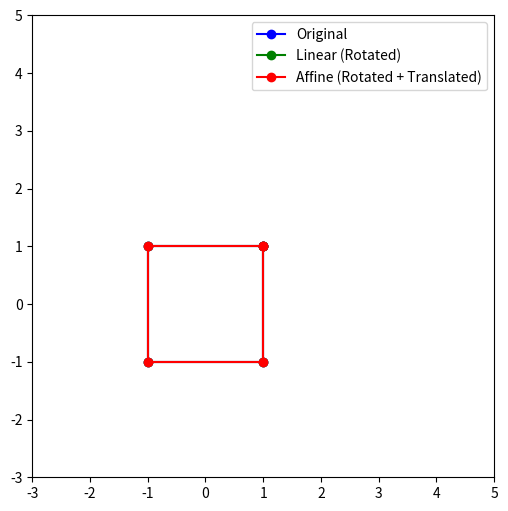

Source code (Python):
import numpy as np
import matplotlib.pyplot as plt
import matplotlib.animation as animation

# Define the rotation matrix (90-degree counterclockwise)
theta = np.pi / 4  # 45 degrees
A = np.array([[np.cos(theta), -np.sin(theta)],
              [np.sin(theta),  np.cos(theta)]])

# Define translation vector
translation = np.array([3, 2])

# Create a set of points forming a square
square = np.array([[1, 1], [-1, 1], [-1, -1], [1, -1], [1, 1]])  # Close the square

# Apply linear transformation (rotation)
linear_transformed = np.dot(square, A.T)

# Apply affine transformation (rotation + translation)
affine_transformed = linear_transformed + translation

# Setup the plot
fig, ax = plt.subplots(figsize=(6, 6))
ax.set_xlim(-3, 5)
ax.set_ylim(-3, 5)
ax.set_aspect('equal')

# Plot the original square
original_line, = ax.plot([], [], 'bo-', label="Original")
linear_line, = ax.plot([], [], 'go-', label="Linear (Rotated)")
affine_line, = ax.plot([], [], 'ro-', label="Affine (Rotated + Translated)")

ax.legend()

# Animation function
def update(frame):
    t = frame / 20  # Interpolation factor (0 to 1)
    
    # Interpolate between original and transformed positions
    linear_step = (1 - t) * square + t * linear_transformed
    affine_step = (1 - t) * square + t * affine_transformed

    # Update the plot lines
    original_line.set_data(square[:, 0], square[:, 1])
    linear_line.set_data(linear_step[:, 0], linear_step[:, 1])
    affine_line.set_data(affine_step[:, 0], affine_step[:, 1])

    return original_line, linear_line, affine_line

# Create animation
ani = animation.FuncAnimation(fig, update, frames=20, interval=100, blit=True)

plt.show()
